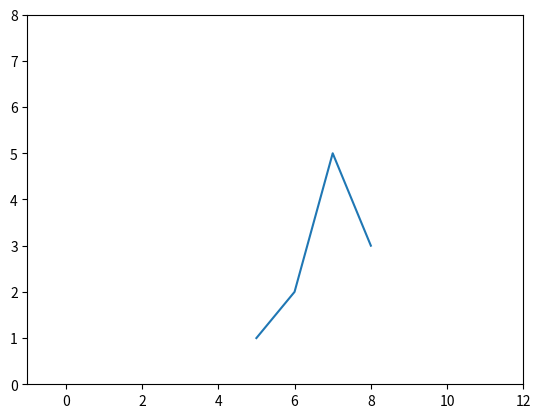

Python code for this plot:
""" Este programa grafica una lista de puntos"""

#Se importan las bibliotecas y funciones necesarias
from matplotlib.pyplot import   plot, show, xlim, ylim
from matplotlib.pyplot import    legend



# Se grafica:
plot([5, 6, 7, 8], [1, 2, 5, 3])

# Se definen los límites de la gráfica:
xlim(-1, 12)
ylim(0, 8)

# Se muestra la gráfica.
show( )
